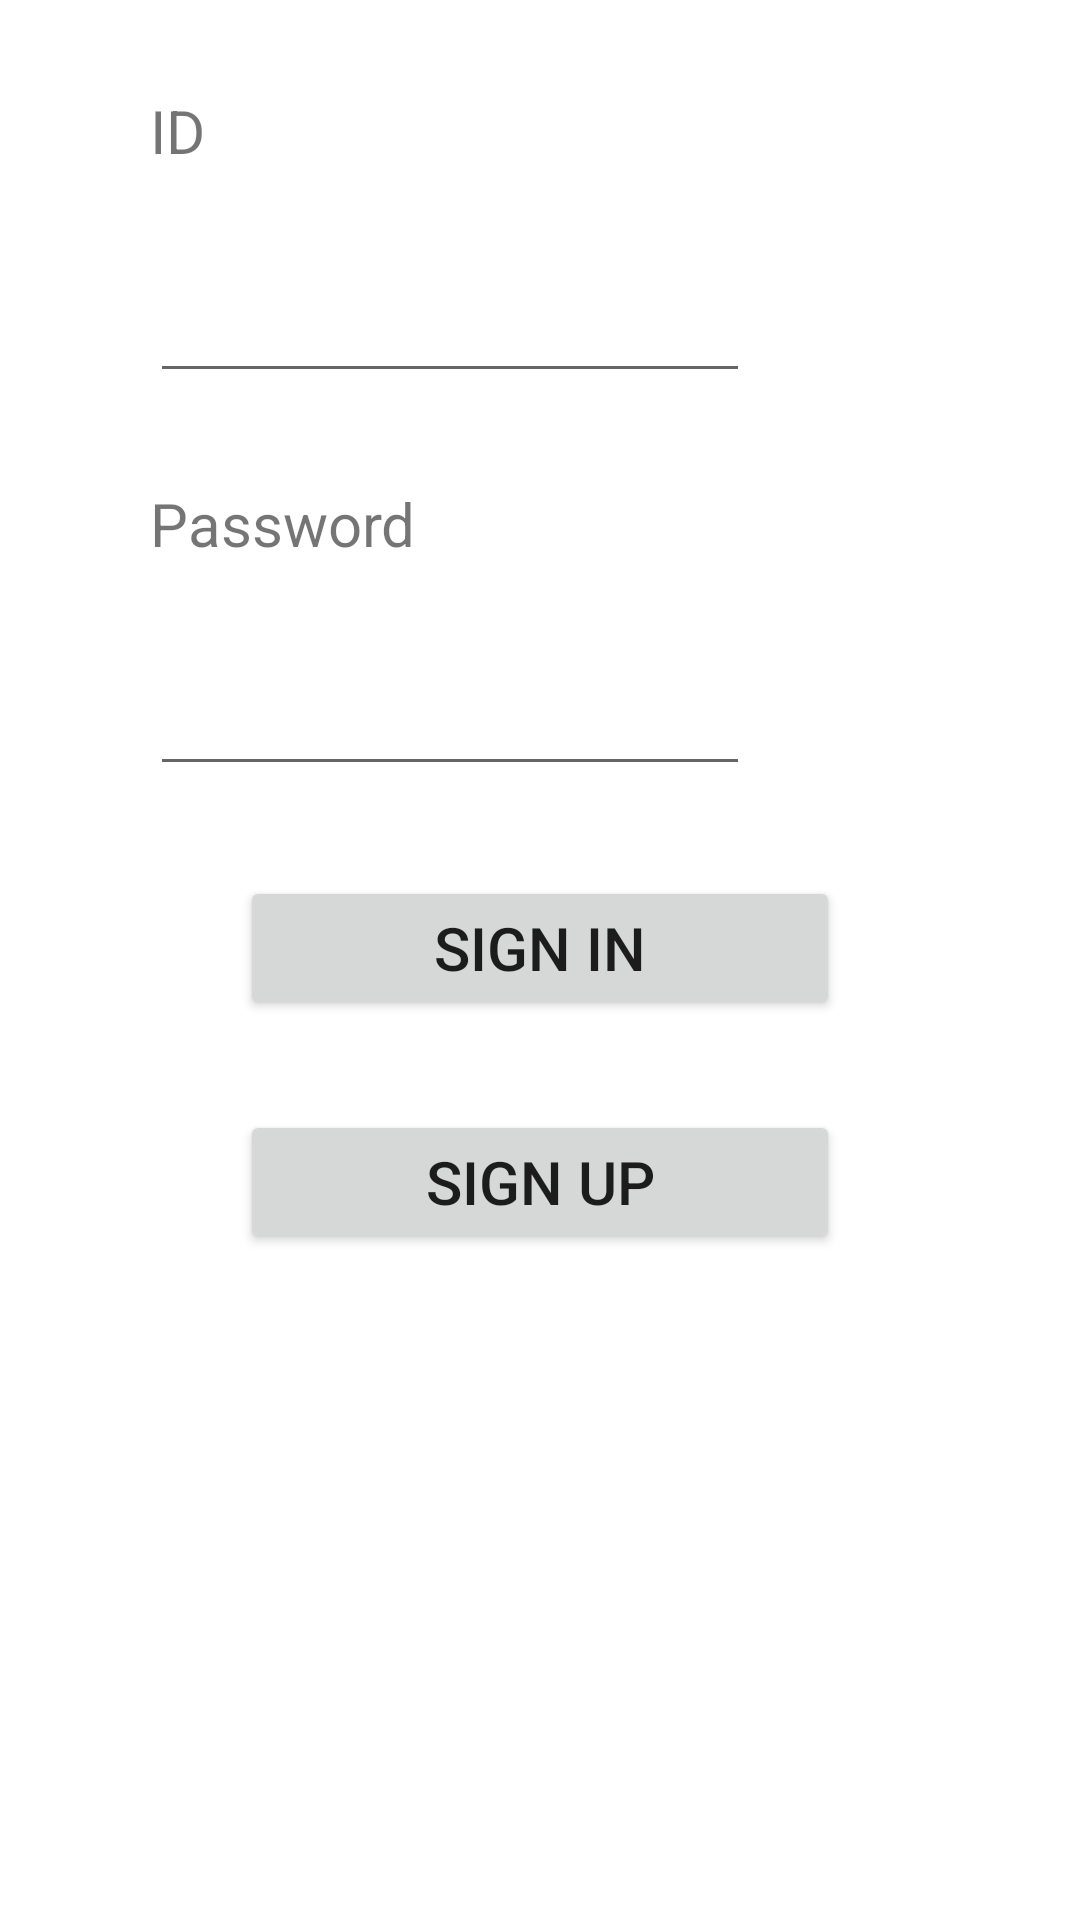

Produce the Android XML layout that renders to this screen, including the resource entries it uses.
<!-- AndroidManifest.xml: application theme Theme.BookManageApp -->
<!-- res/layout/activity_log_in.xml -->
<?xml version="1.0" encoding="utf-8"?>
<androidx.constraintlayout.widget.ConstraintLayout xmlns:android="http://schemas.android.com/apk/res/android"
    xmlns:app="http://schemas.android.com/apk/res-auto"
    xmlns:tools="http://schemas.android.com/tools"
    android:layout_width="match_parent"
    android:layout_height="match_parent"
    tools:context=".LogInActivity">

    <TextView
        android:id="@+id/tv_login_id_guide"
        android:layout_width="wrap_content"
        android:layout_height="wrap_content"
        android:layout_marginStart="@dimen/login_item_margin_left"
        android:layout_marginTop="@dimen/login_item_margin_top"
        android:text="@string/login_id"
        android:textSize="@dimen/login_string_size"
        app:layout_constraintLeft_toLeftOf="parent"
        app:layout_constraintTop_toTopOf="parent" />

    <EditText
        android:id="@+id/edit_login_id"
        android:layout_width="@dimen/login_edit_width"
        android:layout_height="wrap_content"
        android:layout_marginStart="@dimen/login_item_margin_left"
        android:layout_marginTop="@dimen/login_item_margin_top"
        android:maxLength="20"
        android:singleLine="true"
        android:textSize="@dimen/login_string_size"
        app:layout_constraintLeft_toLeftOf="parent"
        app:layout_constraintTop_toBottomOf="@+id/tv_login_id_guide" />

    <TextView
        android:id="@+id/tv_login_pw_guide"
        android:layout_width="wrap_content"
        android:layout_height="wrap_content"
        android:layout_marginStart="@dimen/login_item_margin_left"
        android:layout_marginTop="@dimen/login_item_margin_top"
        android:text="@string/login_password"
        android:textSize="@dimen/login_string_size"
        app:layout_constraintLeft_toLeftOf="parent"
        app:layout_constraintTop_toBottomOf="@id/edit_login_id" />

    <EditText
        android:id="@+id/edit_login_pw"
        android:layout_width="@dimen/login_edit_width"
        android:layout_height="wrap_content"
        android:layout_marginStart="@dimen/login_item_margin_left"
        android:layout_marginTop="@dimen/login_item_margin_top"
        android:maxLength="20"
        android:inputType="textPassword"
        android:singleLine="true"
        android:textSize="@dimen/login_string_size"
        app:layout_constraintLeft_toLeftOf="parent"
        app:layout_constraintTop_toBottomOf="@+id/tv_login_pw_guide" />

    <Button
        android:id="@+id/btn_login_sign_in"
        android:layout_width="@dimen/login_edit_width"
        android:layout_height="wrap_content"
        android:layout_marginTop="@dimen/login_item_margin_top"
        android:text="@string/login_sign_in"
        android:textSize="@dimen/login_string_size"
        app:layout_constraintLeft_toLeftOf="parent"
        app:layout_constraintRight_toRightOf="parent"
        app:layout_constraintTop_toBottomOf="@+id/edit_login_pw" />

    <Button
        android:id="@+id/btn_login_sign_up"
        android:layout_width="@dimen/login_edit_width"
        android:layout_height="wrap_content"
        android:layout_marginTop="@dimen/login_item_margin_top"
        android:text="@string/login_sign_up"
        android:textSize="@dimen/login_string_size"
        app:layout_constraintLeft_toLeftOf="parent"
        app:layout_constraintRight_toRightOf="parent"
        app:layout_constraintTop_toBottomOf="@+id/btn_login_sign_in" />

    <RelativeLayout
        android:id="@+id/layout_hidden_menu_btn"
        android:clickable="true"
        android:layout_width="match_parent"
        android:layout_height="@dimen/login_hidden_btn_height_width"
        android:layout_marginTop="@dimen/login_item_margin_top"
        app:layout_constraintLeft_toLeftOf="parent"
        app:layout_constraintRight_toRightOf="parent"
        app:layout_constraintTop_toBottomOf="@+id/btn_login_sign_up" />


</androidx.constraintlayout.widget.ConstraintLayout>
<!-- resources referenced by this layout -->
<resources>
  <dimen name="login_edit_width">200dp</dimen>
  <dimen name="login_hidden_btn_height_width">100dp</dimen>
  <dimen name="login_item_margin_left">50dp</dimen>
  <dimen name="login_item_margin_top">30dp</dimen>
  <dimen name="login_string_size">20dp</dimen>
  <string name="login_id">ID</string>
  <string name="login_password">Password</string>
  <string name="login_sign_in">Sign in</string>
  <string name="login_sign_up">Sign up</string>
  <style name="Theme.BookManageApp" parent="Theme.MaterialComponents.DayNight.DarkActionBar">
          
          <item name="colorPrimary">#77584A</item>
          <item name="colorPrimaryVariant">#DCD3CC</item>
          <item name="colorOnPrimary">@color/white</item>
          
          <item name="colorSecondary">#BB937E</item>
          <item name="colorSecondaryVariant">@color/teal_700</item>
          <item name="colorOnSecondary">@color/black</item>
          
          <item name="android:statusBarColor" tools:targetApi="l">?attr/colorPrimaryVariant</item>
          
      </style>
  <!-- not gathered from this repository: default colours our renderer supplied (Android Studio template values) -->
  <color name="teal_700">#FF018786</color>
  <color name="black">#FF000000</color>
  <color name="white">#FFFFFFFF</color>
</resources>
